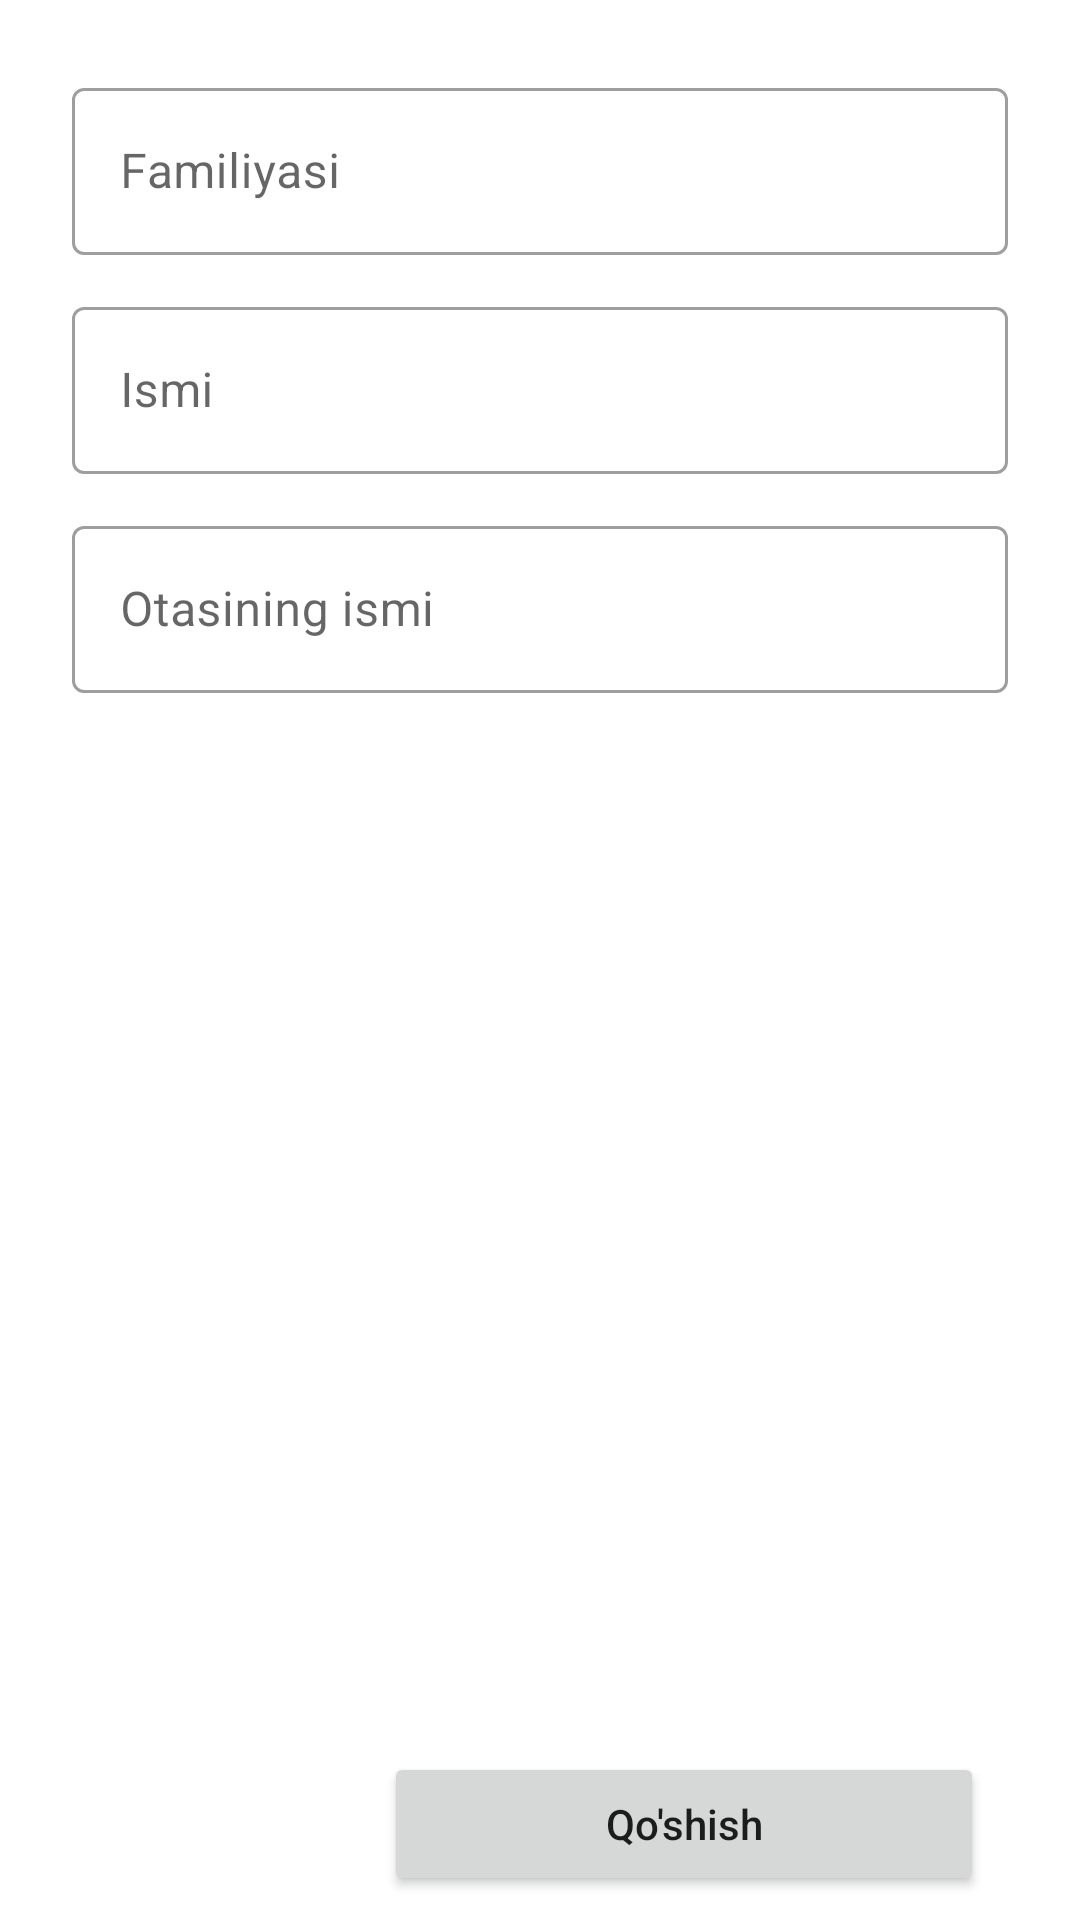

Reconstruct the res/layout file that produces this screen, plus the resources it refers to.
<!-- AndroidManifest.xml: application theme Theme.PdpUz -->
<!-- res/layout/add_mentor_fragment.xml -->
<?xml version="1.0" encoding="utf-8"?>
<LinearLayout xmlns:android="http://schemas.android.com/apk/res/android"
    xmlns:tools="http://schemas.android.com/tools"
    android:layout_width="match_parent"
    android:orientation="vertical"
    android:paddingStart="24dp"
    android:paddingTop="24dp"
    android:paddingEnd="24dp"
    android:layout_height="match_parent"
    tools:context=".ui.main.mentor.add.AddMentorFragment">
    <com.google.android.material.textfield.TextInputLayout
        style="@style/Widget.MaterialComponents.TextInputLayout.OutlinedBox"
        android:layout_width="match_parent"
        android:layout_height="wrap_content"
        android:layout_marginBottom="12dp"
        android:hint="@string/familiyasi">

        <EditText
            android:id="@+id/ed_mentor_surname"
            android:layout_width="match_parent"
            android:layout_height="wrap_content" />
    </com.google.android.material.textfield.TextInputLayout>

    <com.google.android.material.textfield.TextInputLayout
        style="@style/Widget.MaterialComponents.TextInputLayout.OutlinedBox"
        android:layout_width="match_parent"
        android:layout_height="wrap_content"
        android:layout_marginBottom="12dp"
        android:hint="@string/ismi">

        <EditText
            android:id="@+id/ed_mentor_name"
            android:layout_width="match_parent"
            android:layout_height="wrap_content" />
    </com.google.android.material.textfield.TextInputLayout>

    <com.google.android.material.textfield.TextInputLayout
        style="@style/Widget.MaterialComponents.TextInputLayout.OutlinedBox"
        android:layout_width="match_parent"
        android:layout_height="wrap_content"
        android:layout_marginBottom="12dp"
        android:layout_weight="1"
        android:hint="@string/otasining_ismi">

        <EditText
            android:id="@+id/ed_mentor_father_name"
            android:layout_width="match_parent"
            android:layout_height="wrap_content" />
    </com.google.android.material.textfield.TextInputLayout>

    <Button
        android:id="@+id/btn_add_mentor"
        android:layout_width="200dp"
        android:layout_height="wrap_content"
        android:layout_gravity="end"
        android:layout_margin="8dp"
        android:text="Qo'shish"
        android:textAllCaps="false" />

</LinearLayout>
<!-- resources referenced by this layout -->
<resources>
  <string name="familiyasi">Familiyasi</string>
  <string name="ismi">Ismi</string>
  <string name="otasining_ismi">Otasining ismi</string>
  <style name="Theme.PdpUz" parent="Theme.MaterialComponents.DayNight.DarkActionBar">
          
          <item name="colorPrimary">@color/app_color</item>
          <item name="colorPrimaryVariant">@color/app_color</item>
          <item name="colorOnPrimary">@color/white</item>
          
          <item name="colorSecondary">@color/teal_200</item>
          <item name="colorSecondaryVariant">@color/teal_700</item>
          <item name="colorOnSecondary">@color/black</item>
          
          <item name="android:statusBarColor" tools:targetApi="l">?attr/colorPrimaryVariant</item>
          
      </style>
  <color name="app_color">#0A252F</color>
  <color name="white">#FFFFFFFF</color>
  <color name="teal_200">#FF03DAC5</color>
  <color name="teal_700">#FF018786</color>
  <color name="black">#FF000000</color>
</resources>
